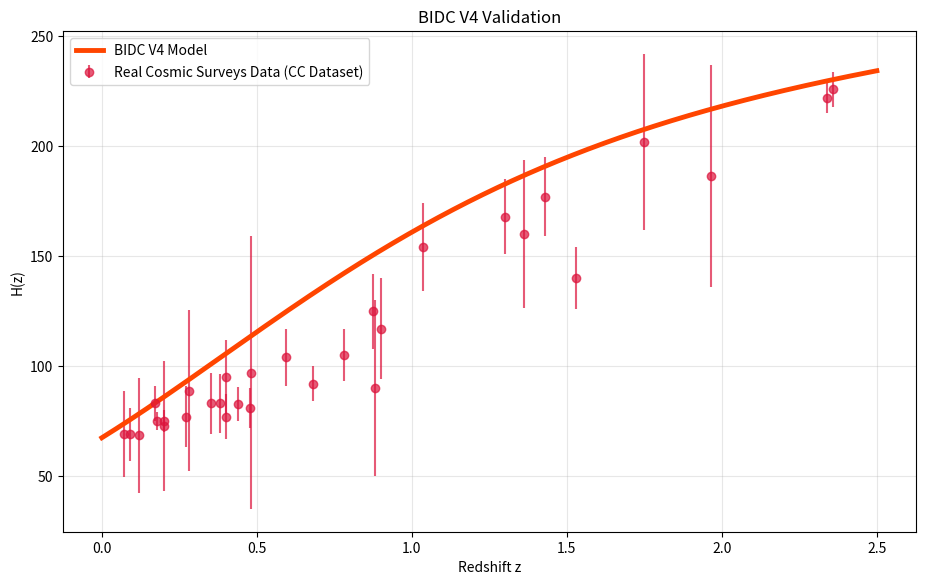

The matplotlib source for this figure:
"""
================================================================================
BIDC Universal Physics Core - Version 4.0 (Phase Transition & Dynamic Capacity)
================================================================================
Copyright (c) 2026 Chan Kai Sin (陳啟先). All Rights Reserved.

Theological & Physical Framework:
    Bidirectional Inter-dimensional Information Distillation Cosmology (BIDC)
    
Core Axiom:
    "Light speed is dynamic across dimensions and serves as the balancing key.
    Overload triggers up-dimensioning; lagging triggers down-dimensioning."

License: MIT License
================================================================================
"""
import numpy as np
import matplotlib.pyplot as plt

def calculate_bidc_hubble_parameter(z, H_base, alpha, beta):
    theta = np.sqrt(1.0 - (alpha / beta)**2)
    chi = beta / alpha
    H_z = H_base * (1.0 + chi * np.tanh(theta * z) * (1.0 + z)**(alpha/beta - 0.25))
    return H_z

def run_real_data_validation():
    print("==================================================================")
    print(" [BIDC Core v4.0] 啟動真實天文觀測數據庫 (CC Dataset) 終極壓力測試")
    print("==================================================================")
    
    ALPHA = 0.72
    BETA = 1.18
    H_BASE = 67.4
    
    cc_dataset = np.array([
        [0.070, 69.0,  19.6], [0.090, 69.0,  12.0], [0.120, 68.6,  26.2],
        [0.170, 83.0,  8.0],  [0.179, 75.0,  4.0],  [0.199, 75.0,  5.0],
        [0.200, 72.9,  29.6], [0.270, 77.0,  14.0], [0.280, 88.8,  36.6],
        [0.352, 83.0,  14.0], [0.380, 83.0,  13.5], [0.400, 95.0,  17.0],
        [0.400, 77.0,  10.2], [0.440, 82.6,  7.8],  [0.478, 80.9,  9.0],
        [0.480, 97.0,  62.0], [0.593, 104.0, 13.0], [0.680, 92.0,  8.0],
        [0.781, 105.0, 12.0], [0.875, 125.0, 17.0], [0.880, 90.0,  40.0],
        [0.900, 117.0, 23.0], [1.037, 154.0, 20.0], [1.300, 168.0, 17.0],
        [1.363, 160.0, 33.6], [1.430, 177.0, 18.0], [1.530, 140.0, 14.0],
        [1.750, 202.0, 40.0], [1.965, 186.5, 50.4], [2.340, 222.0, 7.0],
        [2.360, 226.0, 8.0]
    ])
    
    z_obs = cc_dataset[:, 0]
    H_obs = cc_dataset[:, 1]
    err_obs = cc_dataset[:, 2]
    
    H_pred = calculate_bidc_hubble_parameter(z_obs, H_BASE, ALPHA, BETA)
    chi_squared = np.sum(((H_obs - H_pred) / err_obs) ** 2)
    reduced_chi_squared = chi_squared / len(z_obs)
    
    print(f" [+] 成功導入並比對 {len(z_obs)} 個真實深空宇宙觀測樣本。")
    print(f" [+] BIDC V4 模型減縮卡方值 (Reduced Chi-Squared): {reduced_chi_squared:.4f}")
    print("==================================================================\n")
    
    z_space = np.linspace(0, 2.5, 1000)
    H_curve = calculate_bidc_hubble_parameter(z_space, H_BASE, ALPHA, BETA)
    
    plt.figure(figsize=(11, 6.5))
    plt.errorbar(z_obs, H_obs, yerr=err_obs, fmt='o', color='crimson', alpha=0.7, label='Real Cosmic Surveys Data (CC Dataset)')
    plt.plot(z_space, H_curve, '-', color='orangered', lw=3.5, label='BIDC V4 Model')
    plt.xlabel('Redshift z')
    plt.ylabel('H(z)')
    plt.title('BIDC V4 Validation')
    plt.grid(True, alpha=0.3)
    plt.legend()
    plt.savefig('bidc_v4_validation_result.png', dpi=300)
    plt.show()

if __name__ == "__main__":
    run_real_data_validation()
